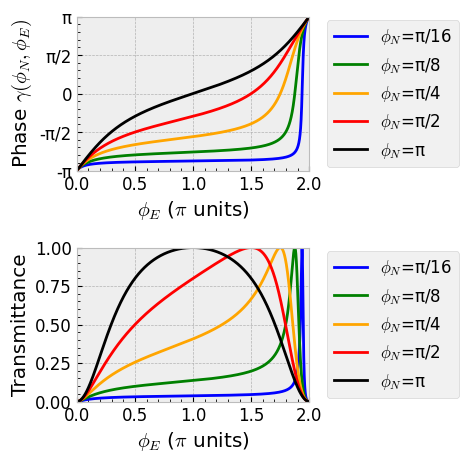

Generate this figure with matplotlib:
import matplotlib.style
import numpy as np
from matplotlib import pyplot as plt, ticker as mticker
from numpy import pi
import matplotlib as mp
mp.style.use('bmh')
plt.rcParams.update({'font.size': 12, 'font.family': 'times'})

r1 = np.sqrt(1)
r2 = np.sqrt(1)
r3 = np.sqrt(1)
ec1 = lambda phi1,phi2,phi3: 0.5 * (1 - r2*r3*np.exp(1j*(phi2+phi3)))/(1 - 0.5 * r3*np.exp(1j*phi3)*(r1*np.exp(1j*phi1) + r2*np.exp(1j*phi2)))
ec2 = lambda phi1,phi2,phi3: 0.5 * (1 - r1*r3*np.exp(1j*(phi1+phi3)))/(1 - 0.5 * r3*np.exp(1j*phi3)*(r1*np.exp(1j*phi1) + r2*np.exp(1j*phi2)))
pc = lambda phi1,phi2: (r1**2+r2**2-2*r1*r2*np.cos(phi1-phi2))/(16*(1-np.cos(phi1)-np.cos(phi2))+4*(r1**2+r2**2)+8*r1*r2*np.cos(phi1-phi2))
eigamma = lambda phi1,phi2,phi3: (r1*np.exp(1j*phi1) + r2*np.exp(1j*phi2) - 2*r1*r2*r3*np.exp(1j*(phi1+phi2+phi3))) / (r3*np.exp(1j*phi3)*(r1*np.exp(1j*phi1) + r2*np.exp(1j*phi2)) - 2)
et = lambda phi1,phi2,phi3: 0.5 * (eigamma(phi1,phi2,phi3) + 1)
et_ = lambda phi1,phi2,phi3: np.cos(np.angle(eigamma(phi1,phi2,phi3))/2)**2
er = lambda phi1,phi2,phi3: 0.5 * (eigamma(phi1,phi2,phi3) - 1)
er_ = lambda phi1,phi2,phi3: np.sin(np.angle(eigamma(phi1,phi2,phi3))/2)**2

phi2 = [pi/16,pi/8,pi/4,pi/2,pi] # fano at phi_2,phi_3 --> pi
phi3 = 0
phi_1 = np.linspace(1e-5,2*pi,10000)
clrs = ['b','g','orange','r','k']
gamma = lambda phi1,phi2,phi3: np.angle(eigamma(phi1,phi2,phi3))

fig,ax = plt.subplots(2,1,figsize=(3,5))
for ind,j in enumerate(phi2):
    _eig = [eigamma(i,j,phi3) for i in phi_1]
    _gam = np.angle(_eig)
    r = np.sin(_gam/2)**2
    t =  np.cos(_gam/2)**2
    ec = [abs((ec1(i, j, phi3) - ec2(i, j, phi3)) / 2)**2 for i in phi_1]
    label = '0' if j<.001 else f'π/{np.round(pi/j,0):.0f}'
    label = 'π' if j==pi else label
    ax[0].plot(phi_1/pi,_gam/pi,label=f'$\phi_N$={label}',color=clrs[ind])
    # ax[1].plot(phi_1 / pi, r,label=f'$\phi_N$={label}')
    ax[1].plot(phi_1 / pi, t,label=f'$\phi_N$={label}',color=clrs[ind])
    # ax[2].plot(phi_1 / pi, ec, label=f'$\phi_N$={label}')
ax[0].set_xlabel('$\phi_E$ ($\pi$ units)')
ax[1].set_xlabel('$\phi_E$ ($\pi$ units)')
ax[0].set_ylabel('Phase $\gamma(\phi_N,\phi_E)$')
ax[1].set_ylabel('Transmittance')
# ax[2].set_xlabel('$\phi_E$ ($\pi$ units)')
# ax[2].set_xlabel('$\phi_E$ ($\pi$ units)')
# ax[2].set_xlabel('$\phi_E$ ($\pi$ units)')
# ax[1].set_ylabel('Reflectance')
# ax[2].set_ylabel(r'$|E_c|$')
# ax[2].set_xlim(0,2)
# ax[2].set_ylim(0,30)
[ax[i].set_xlim(0,2) for i in [0,1]]
[ax[i].set_ylim(0,1) for i in [1]]
ax[0].set_ylim(-1,1)
ax[0].set_yticks([-1,-0.5,0,0.5,1],['-π','-π/2',0,'π/2','π'])
ax[0].legend(bbox_to_anchor=(1.04, .5), loc="center left")
ax[1].legend(bbox_to_anchor=(1.04, .5), loc="center left")
for ind in [0,1]:
    ax[ind].xaxis.set_major_locator(mticker.LinearLocator(5))
    ax[ind].xaxis.set_minor_locator(mticker.LinearLocator(21))
    ax[ind].yaxis.set_major_locator(mticker.LinearLocator(5))
    ax[ind].yaxis.set_minor_locator(mticker.LinearLocator(21))
plt.subplots_adjust(hspace=0.5)

plt.savefig('Figure3.png',bbox_inches='tight',dpi=400)
plt.show()